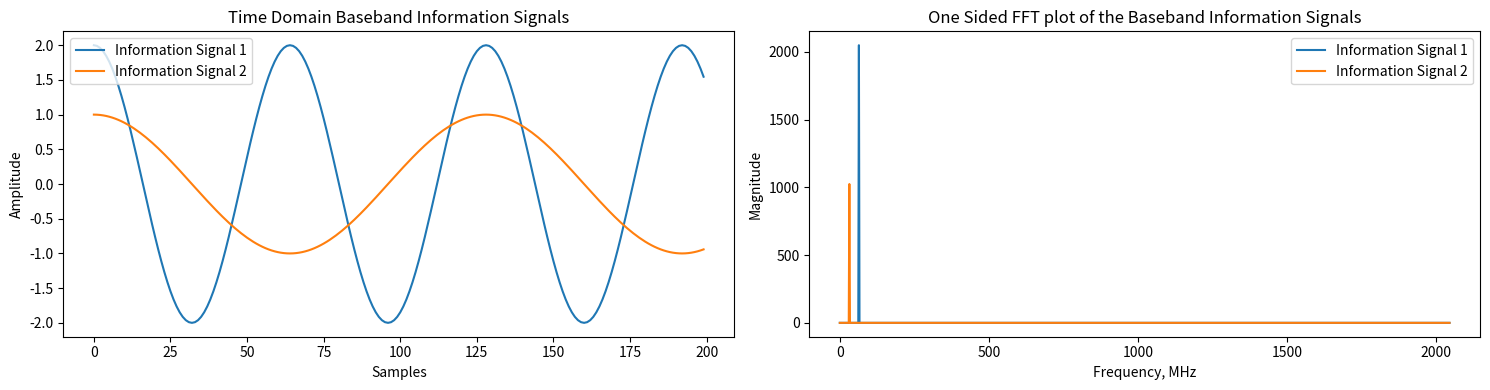
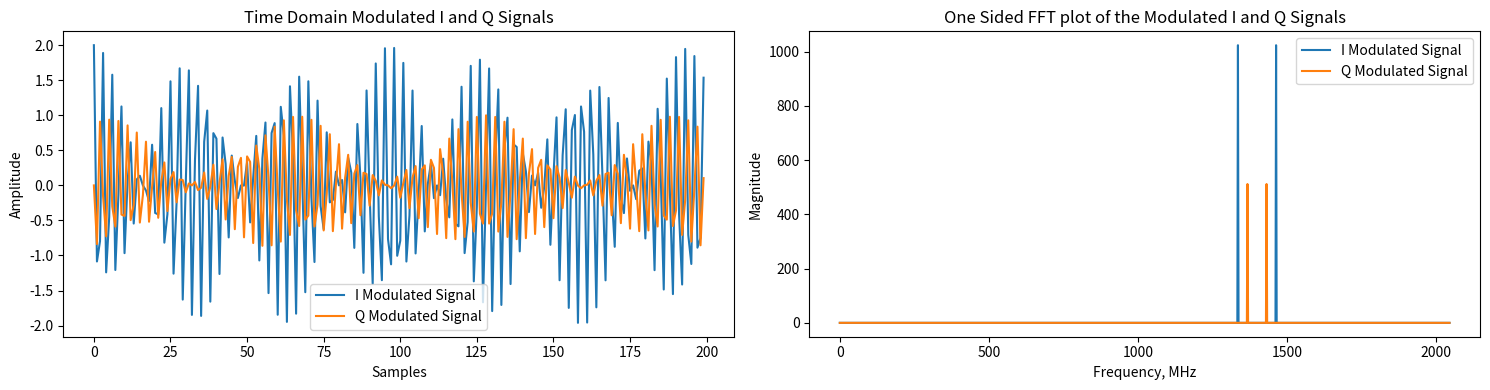
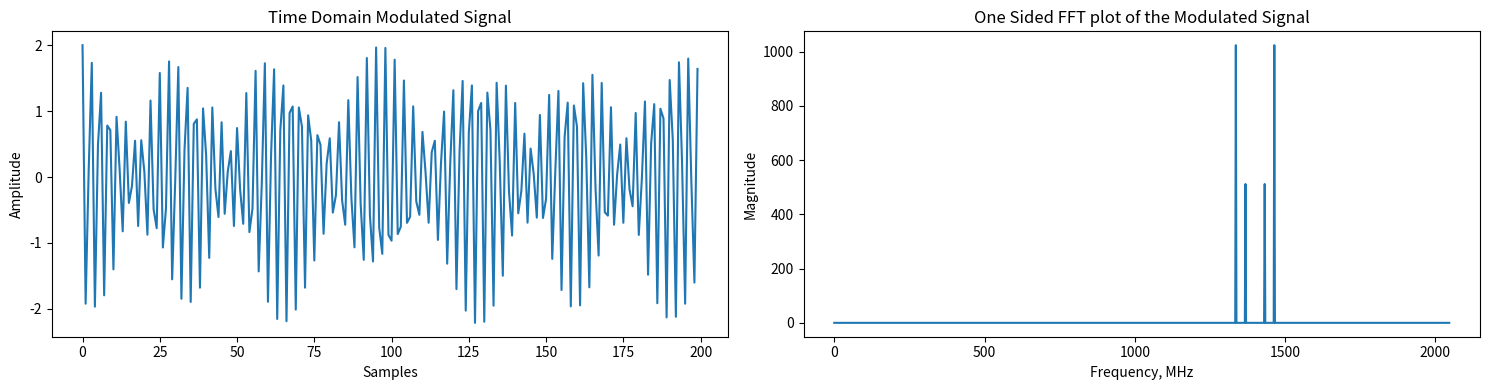
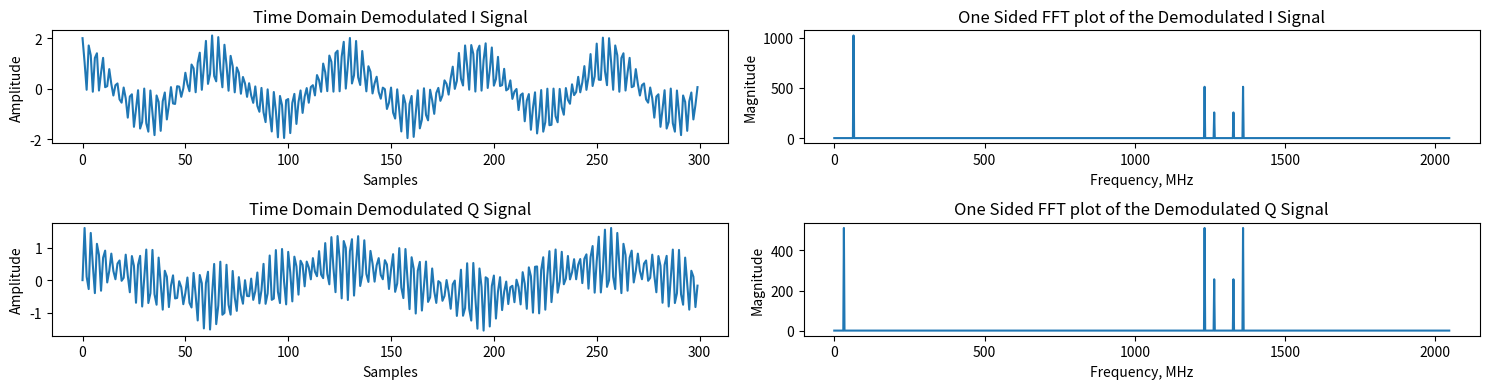
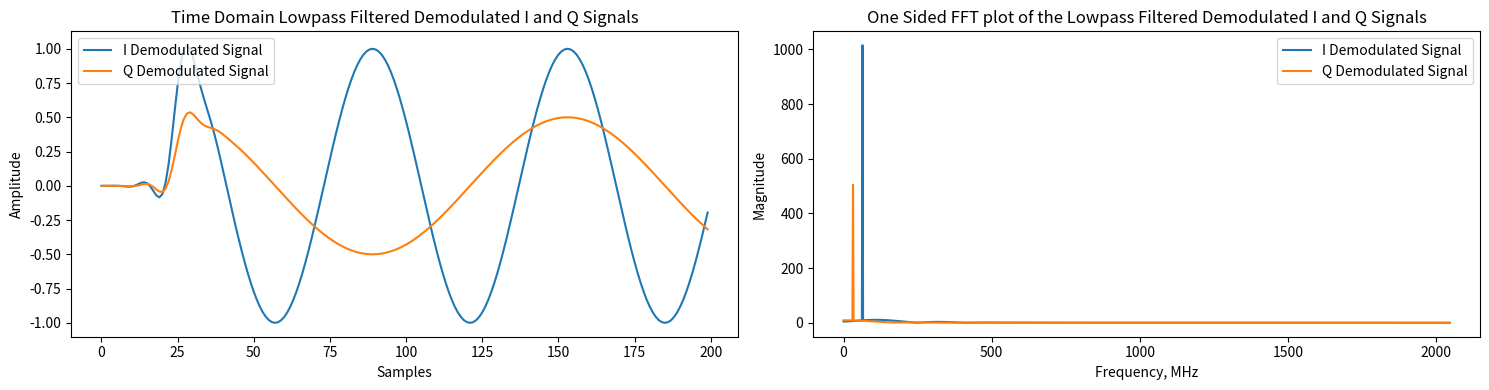
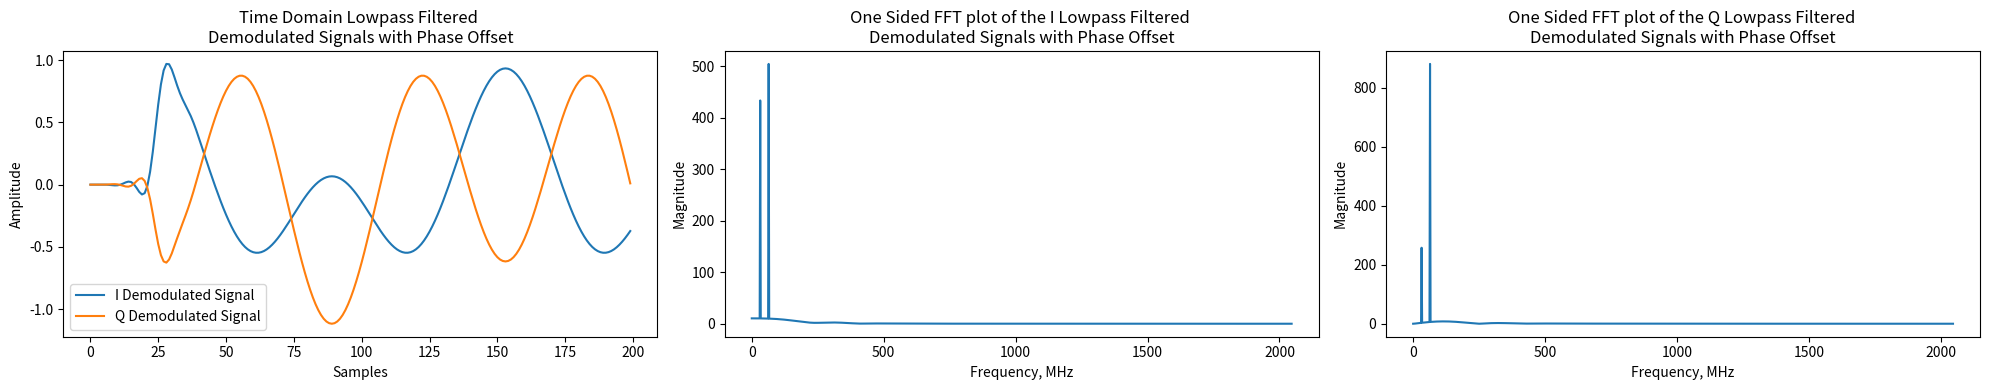

Write Python code to recreate these figures, in order.
import numpy as np
import matplotlib.pyplot as plt

# Set basic params
fs = 4096e6 # sample rate
fb = 64e6 # frequency of baseband signal
fb2 = 32e6 # frequency of second baseband signal
A1 = 2 # baseband signal amplitude
A2 = 1 # second baseband signal amplitude
N_fft = 2048 # fft size

t = np.arange(N_fft)/fs #time scale

g1 = A1*np.cos(2*np.pi*fb*t)
g2 = A2*np.cos(2*np.pi*fb2*t)

# Calculate FFT
g1_fft_result = np.fft.fft(g1, N_fft)
g2_fft_result = np.fft.fft(g2, N_fft)

# Get the corresponding frequencies, that depend on N_fft and Fs - freq. domain x axis
freqs = np.fft.fftfreq(N_fft,1/fs)

fig, axs = plt.subplots(1,2, figsize=(15,4))
axs[0].plot(g1[:200])
axs[0].plot(g2[:200])
axs[0].set_title('Time Domain Baseband Information Signals')
axs[0].set_xlabel('Samples')
axs[0].set_ylabel('Amplitude')
axs[0].legend(('Information Signal 1', 'Information Signal 2'))

axs[1].plot(freqs[:int(N_fft/2)]/1e6, np.abs(g1_fft_result[:int(N_fft/2)]))
axs[1].plot(freqs[:int(N_fft/2)]/1e6, np.abs(g2_fft_result[:int(N_fft/2)]))
axs[1].set_title('One Sided FFT plot of the Baseband Information Signals')
axs[1].set_ylabel('Magnitude')
axs[1].set_xlabel('Frequency, MHz')
axs[1].legend(('Information Signal 1', 'Information Signal 2'))
fig.tight_layout()

fc = 1400e6 # Carrier Frequency 

# Find I and Q modulated signals
s1 = g1*np.cos(2*np.pi*fc*t)
s2 = -g2*np.sin(2*np.pi*fc*t)

# Find FFT of modulated signals
s1_fft_result = np.fft.fft(s1, N_fft)
s2_fft_result = np.fft.fft(s2, N_fft)

fig, axs = plt.subplots(1,2, figsize=(15,4))
axs[0].plot(s1[:200])
axs[0].plot(s2[:200])
axs[0].set_title('Time Domain Modulated I and Q Signals')
axs[0].set_xlabel('Samples')
axs[0].set_ylabel('Amplitude')
axs[0].legend(('I Modulated Signal', 'Q Modulated Signal'))

axs[1].plot(freqs[:int(N_fft/2)]/1e6, np.abs(s1_fft_result[:int(N_fft/2)]))
axs[1].plot(freqs[:int(N_fft/2)]/1e6, np.abs(s2_fft_result[:int(N_fft/2)]))
axs[1].set_title('One Sided FFT plot of the Modulated I and Q Signals')
axs[1].set_ylabel('Magnitude')
axs[1].set_xlabel('Frequency, MHz')
axs[1].legend(('I Modulated Signal', 'Q Modulated Signal'))
fig.tight_layout()

# Find sum of modulated signals
y = s1 + s2 # sum of modulated signals

# Find FFT of Summed Signal
y_fft_result = np.fft.fft(y, N_fft)

fig, axs = plt.subplots(1,2, figsize=(15,4))
axs[0].plot(y[:200])
axs[0].set_title('Time Domain Modulated Signal')
axs[0].set_xlabel('Samples')
axs[0].set_ylabel('Amplitude')

axs[1].plot(freqs[:int(N_fft/2)]/1e6, np.abs(y_fft_result[:int(N_fft/2)]))
axs[1].set_title('One Sided FFT plot of the Modulated Signal')
axs[1].set_ylabel('Magnitude')
axs[1].set_xlabel('Frequency, MHz')
fig.tight_layout()

# Find demodulated signals - y(t)*(I or Q carrier)
x1 = y*np.cos(2*np.pi*fc*t) # I demodulated signal
x2 = y*(-np.sin(2*np.pi*fc*t)) # Q demodulated signal

# Find FFT of demodulated signals
x1_fft_result = np.fft.fft(x1, N_fft)
x2_fft_result = np.fft.fft(x2, N_fft)

fig, axs = plt.subplots(2,2, figsize=(15,4))
axs[0, 0].plot(x1[:300])
axs[0, 0].set_title('Time Domain Demodulated I Signal')
axs[0, 0].set_xlabel('Samples')
axs[0, 0].set_ylabel('Amplitude')

axs[0, 1].plot(freqs[:int(N_fft/2)]/1e6, np.abs(x1_fft_result[:int(N_fft/2)]))
axs[0, 1].set_title('One Sided FFT plot of the Demodulated I Signal')
axs[0, 1].set_ylabel('Magnitude')
axs[0, 1].set_xlabel('Frequency, MHz')

axs[1, 0].plot(x2[:300])
axs[1, 0].set_title('Time Domain Demodulated Q Signal')
axs[1, 0].set_xlabel('Samples')
axs[1, 0].set_ylabel('Amplitude')

axs[1, 1].plot(freqs[:int(N_fft/2)]/1e6, np.abs(x2_fft_result[:int(N_fft/2)]))
axs[1, 1].set_title('One Sided FFT plot of the Demodulated Q Signal')
axs[1, 1].set_ylabel('Magnitude')
axs[1, 1].set_xlabel('Frequency, MHz')
fig.tight_layout()

# Define lowpass filter
f_cutoff = 0.1 # Cutoff frequency as a fraction of the sampling rate
b = 0.08  # Transition band, as a fraction of the sampling rate (in (0, 0.5)).

N = int(np.ceil((4 / b)))
if not N % 2: N += 1  # N is odd.
n = np.arange(N)

h = np.sinc(2 * f_cutoff * (n - (N - 1) / 2)) # Compute sinc filter.
w = np.blackman(N) # Compute Blackman window.
h = h * w # Multiply sinc filter by window.
h = h / np.sum(h) # Normalize to get unity gain.

# Apply filter to demodulated signals using convolution
z1 = np.convolve(x1, h)
z2 = np.convolve(x2, h)

# Find FFT of filtered signals
z1_fft_result = np.fft.fft(z1, N_fft)
z2_fft_result = np.fft.fft(z2, N_fft)

fig, axs = plt.subplots(1,2, figsize=(15,4))
axs[0].plot(z1[:200])
axs[0].plot(z2[:200])
axs[0].set_title('Time Domain Lowpass Filtered Demodulated I and Q Signals')
axs[0].set_xlabel('Samples')
axs[0].set_ylabel('Amplitude')
axs[0].legend(('I Demodulated Signal', 'Q Demodulated Signal'))

axs[1].plot(freqs[:int(N_fft/2)]/1e6, np.abs(z1_fft_result[:int(N_fft/2)]))
axs[1].plot(freqs[:int(N_fft/2)]/1e6, np.abs(z2_fft_result[:int(N_fft/2)]))
axs[1].set_title('One Sided FFT plot of the Lowpass Filtered Demodulated I and Q Signals')
axs[1].set_ylabel('Magnitude')
axs[1].set_xlabel('Frequency, MHz')
axs[1].legend(('I Demodulated Signal', 'Q Demodulated Signal'))
fig.tight_layout()

# Create phase shift
phaseshift = (np.pi/3) #60 degree phase shift

# Apply phaseshifted I and Q carriers to modulated signal y(t)
x1_phaseshift = y*np.cos(2*np.pi*fc*t + phaseshift)
x2_phaseshift = y*(-np.sin(2*np.pi*fc*t + phaseshift))

# Apply lowpass filter to I and Q demodulated phase shifted signals
z1_phaseshift = np.convolve(x1_phaseshift, h)
z2_phaseshift = np.convolve(x2_phaseshift, h)

# Find FFT of phase shifted signal
z1_phaseshift_fft_result = np.fft.fft(z1_phaseshift, N_fft)
z2_phaseshift_fft_result = np.fft.fft(z2_phaseshift, N_fft)

fig, axs = plt.subplots(1,3, figsize=(20,4))
axs[0].plot(z1_phaseshift[:200])
axs[0].plot(z2_phaseshift[:200])
axs[0].set_title('Time Domain Lowpass Filtered \nDemodulated Signals with Phase Offset')
axs[0].set_xlabel('Samples')
axs[0].set_ylabel('Amplitude')
axs[0].legend(('I Demodulated Signal', 'Q Demodulated Signal'))

axs[1].plot(freqs[:int(N_fft/2)]/1e6, np.abs(z1_phaseshift_fft_result[:int(N_fft/2)]))
axs[1].set_title('One Sided FFT plot of the I Lowpass Filtered \nDemodulated Signals with Phase Offset')
axs[1].set_ylabel('Magnitude')
axs[1].set_xlabel('Frequency, MHz')

axs[2].plot(freqs[:int(N_fft/2)]/1e6, np.abs(z2_phaseshift_fft_result[:int(N_fft/2)]))
axs[2].set_title('One Sided FFT plot of the Q Lowpass Filtered \nDemodulated Signals with Phase Offset')
axs[2].set_ylabel('Magnitude')
axs[2].set_xlabel('Frequency, MHz')

fig.tight_layout()